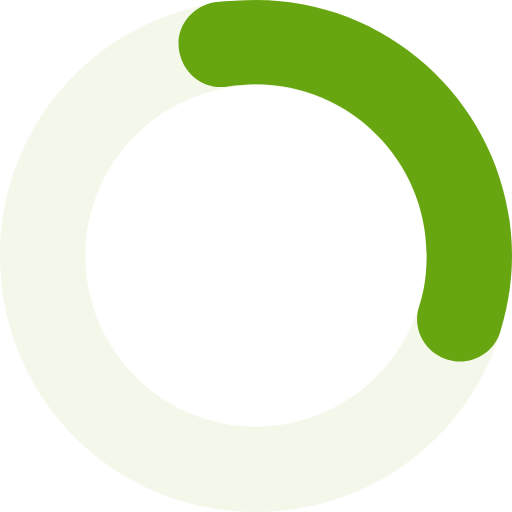
t = 0.00 s
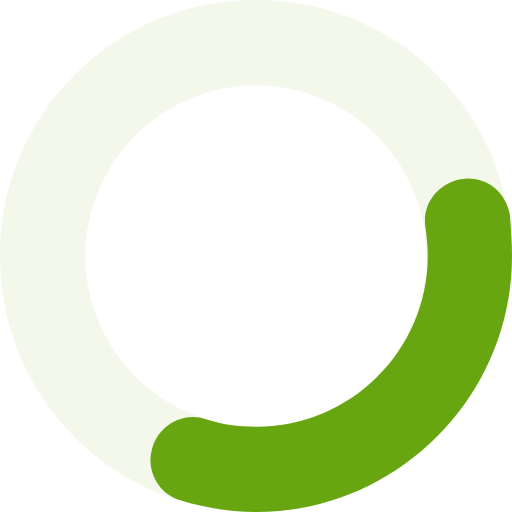
t = 0.25 s
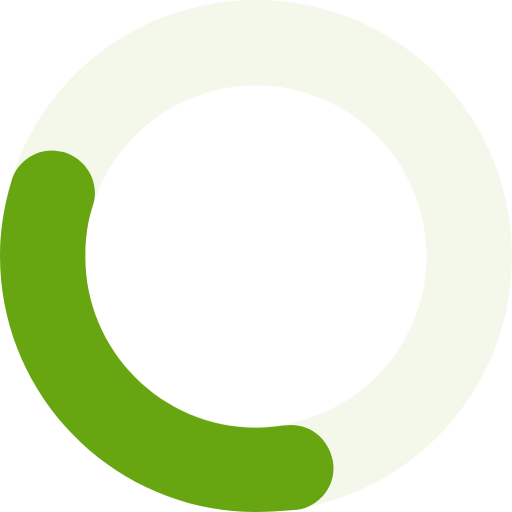
t = 0.50 s
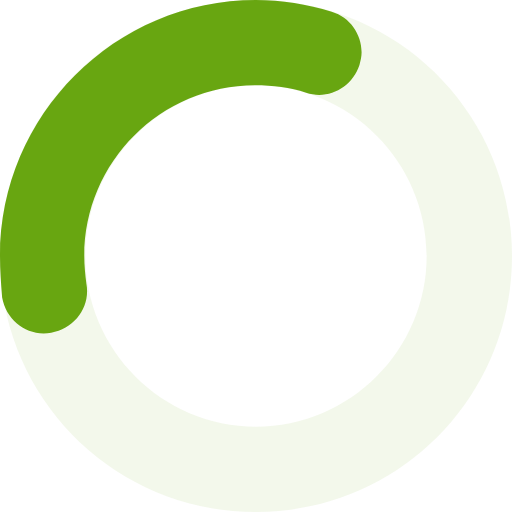
t = 0.75 s

The animated SVG that drew these frames (rendered in a browser with its animation timeline set to each time). Animation: 1 SMIL element (animateTransform=1); one cycle of 1.00 s, repeats indefinitely.

<svg version="1.0" xmlns="http://www.w3.org/2000/svg" width="48px" height="48px" viewBox="0 0 48 48"><g><g><path fill="#CFE5AE" opacity="0.25" d="M24,0C10.7,0,0,10.7,0,24s10.7,24,24,24s24-10.7,24-24S37.3,0,24,0z M24,40c-8.8,0-16-7.2-16-16 S15.2,8,24,8s16,7.2,16,16S32.8,40,24,40z"/></g><path id="p" fill="#68A611" d="M43.1,33.9c-0.4,0-0.8-0.1-1.2-0.2c-2.1-0.7-3.3-2.9-2.6-5c0.5-1.5,0.7-3.1,0.7-4.8 c0-8.8-7.2-16-16-16c-0.9,0-1.8,0.1-2.6,0.2c-2.2,0.4-4.2-1.1-4.6-3.3c-0.4-2.2,1.1-4.2,3.3-4.6C21.4,0.1,22.7,0,24,0 c13.2,0,24,10.8,24,24c0,2.4-0.4,4.8-1.1,7.1C46.4,32.8,44.8,33.9,43.1,33.9z"><animateTransform attributeName="transform" type="rotate" repeatCount="indefinite" dur="1s" keyTimes="0;1" values="0 24 24;360 24 24"/></path></g></svg>